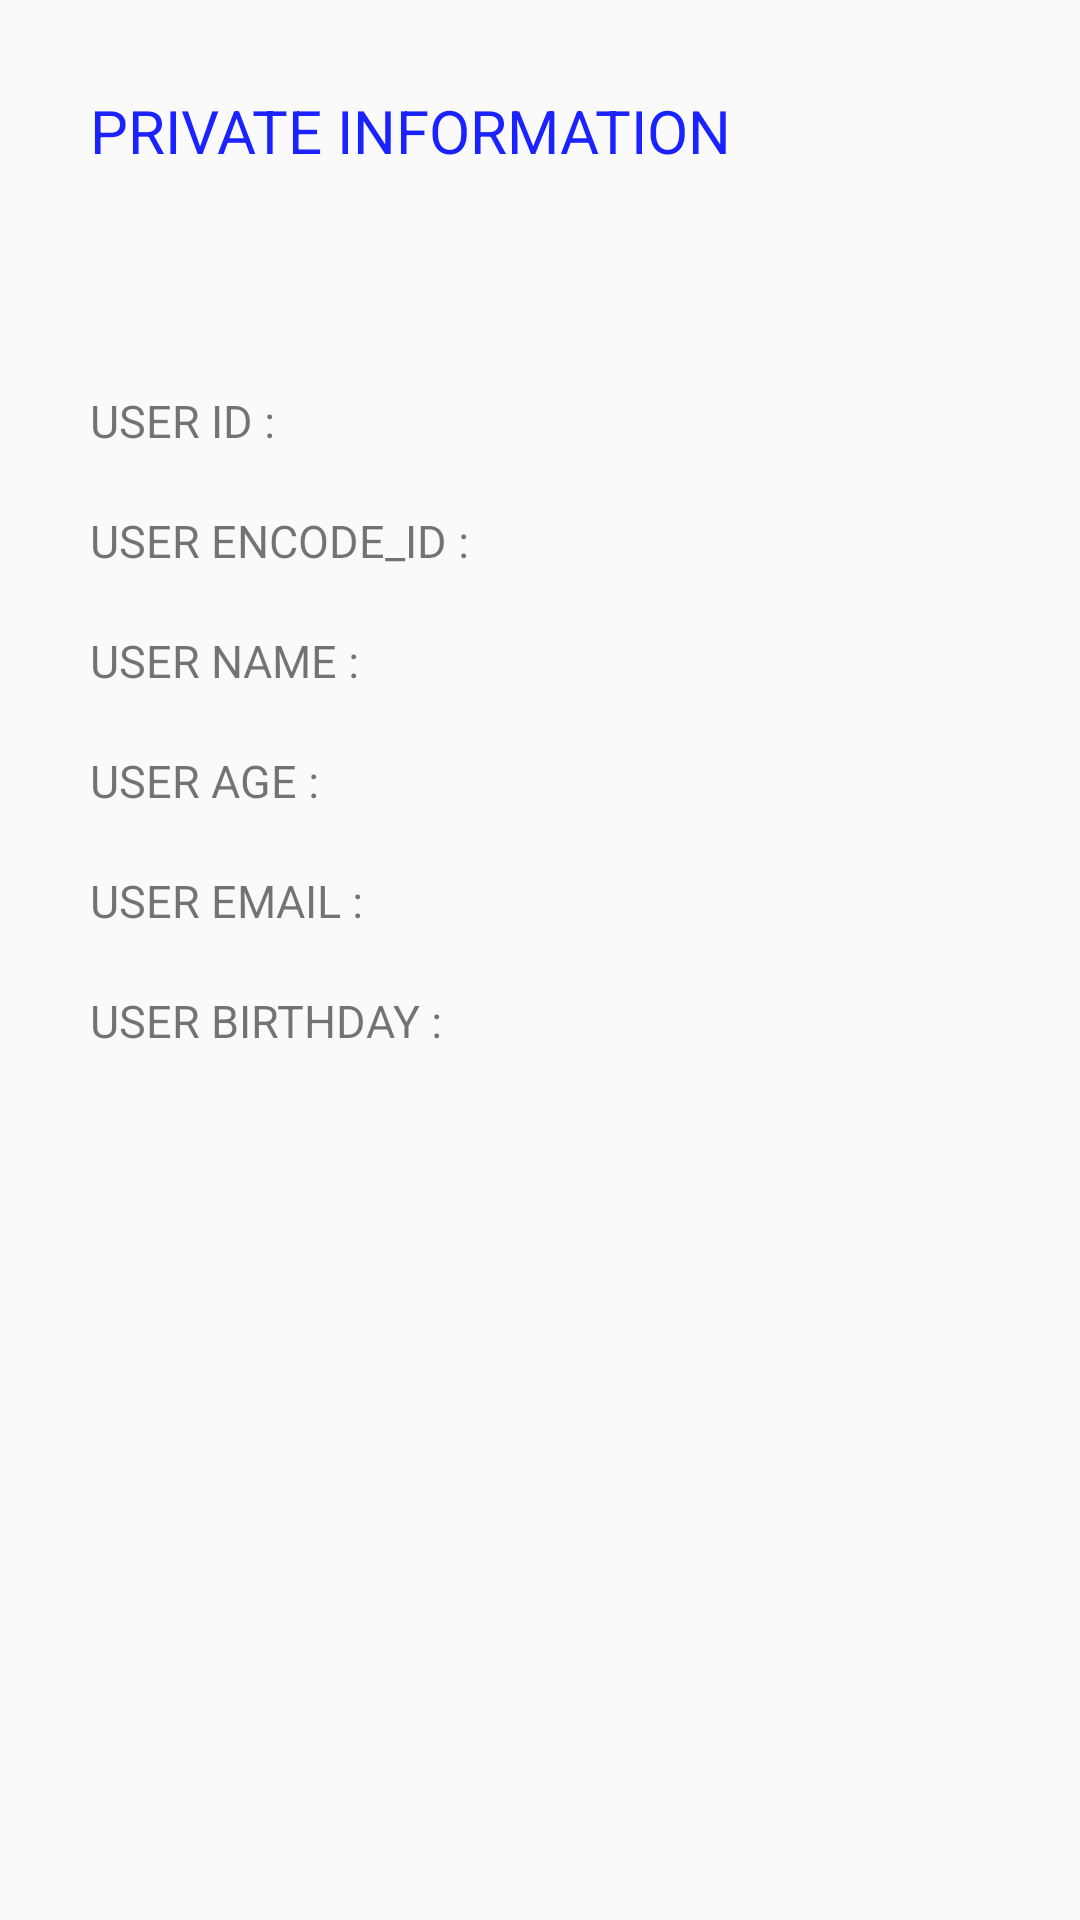

Layout XML and referenced resources for this Android screen:
<!-- AndroidManifest.xml: application theme AppTheme -->
<!-- res/layout/activity_information.xml -->
<?xml version="1.0" encoding="utf-8"?>
<LinearLayout xmlns:android="http://schemas.android.com/apk/res/android"
    xmlns:app="http://schemas.android.com/apk/res-auto"
    xmlns:tools="http://schemas.android.com/tools"
    android:layout_width="match_parent"
    android:layout_height="match_parent"
    android:orientation="vertical"
    android:padding="30dp"
    tools:context="com.example.user.masiro.InformationActivity">

    <TextView
        android:textSize="20dp"
        android:layout_marginBottom="50dp"
        android:id="@+id/textView"
        android:layout_width="match_parent"
        android:layout_height="50dp"
        android:textColor="#1a22ff"
        android:text="PRIVATE INFORMATION" />

    <TextView
        android:textSize="15dp"
        android:id="@+id/textViewid"
        android:layout_width="match_parent"
        android:layout_height="40dp"
        android:text="USER ID : " />

    <TextView
        android:textSize="15dp"
        android:id="@+id/textViewnick"
        android:layout_width="match_parent"
        android:layout_height="40dp"
        android:text="USER ENCODE_ID : " />

    <TextView
        android:textSize="15dp"
        android:id="@+id/textViewname"
        android:layout_width="match_parent"
        android:layout_height="40dp"
        android:text="USER NAME : " />

    <TextView
        android:textSize="15dp"
        android:id="@+id/textViewage"
        android:layout_width="match_parent"
        android:layout_height="40dp"
        android:text="USER AGE : " />

    <TextView
        android:textSize="15dp"
        android:id="@+id/textViewemail"
        android:layout_width="match_parent"
        android:layout_height="40dp"
        android:text="USER EMAIL : " />

    <TextView
        android:textSize="15dp"
        android:id="@+id/textViewbirth"
        android:layout_width="match_parent"
        android:layout_height="wrap_content"
        android:text="USER BIRTHDAY : " />


</LinearLayout>
<!-- resources referenced by this layout -->
<resources>
  <style name="AppTheme" parent="Theme.AppCompat.Light.DarkActionBar">
          
          <item name="colorPrimary">@color/colorPrimary</item>
          <item name="colorPrimaryDark">@color/colorPrimaryDark</item>
          <item name="colorAccent">@color/colorAccent</item>
  
      </style>
  <color name="colorPrimary">#3F51B5</color>
  <color name="colorPrimaryDark">#303F9F</color>
  <color name="colorAccent">#FF4081</color>
</resources>
